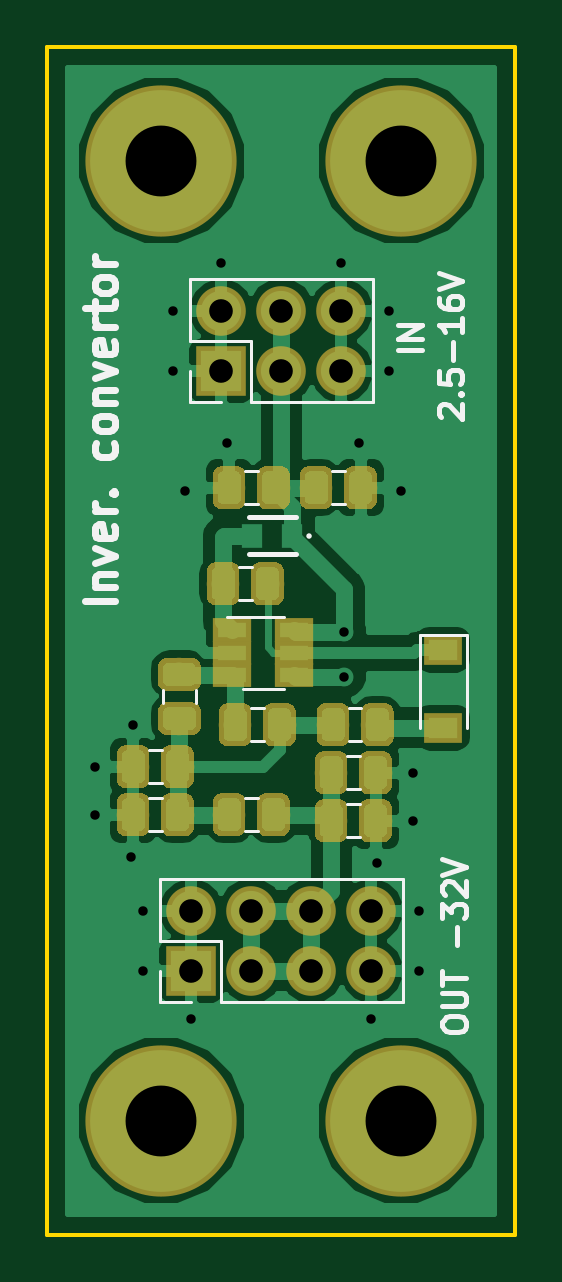
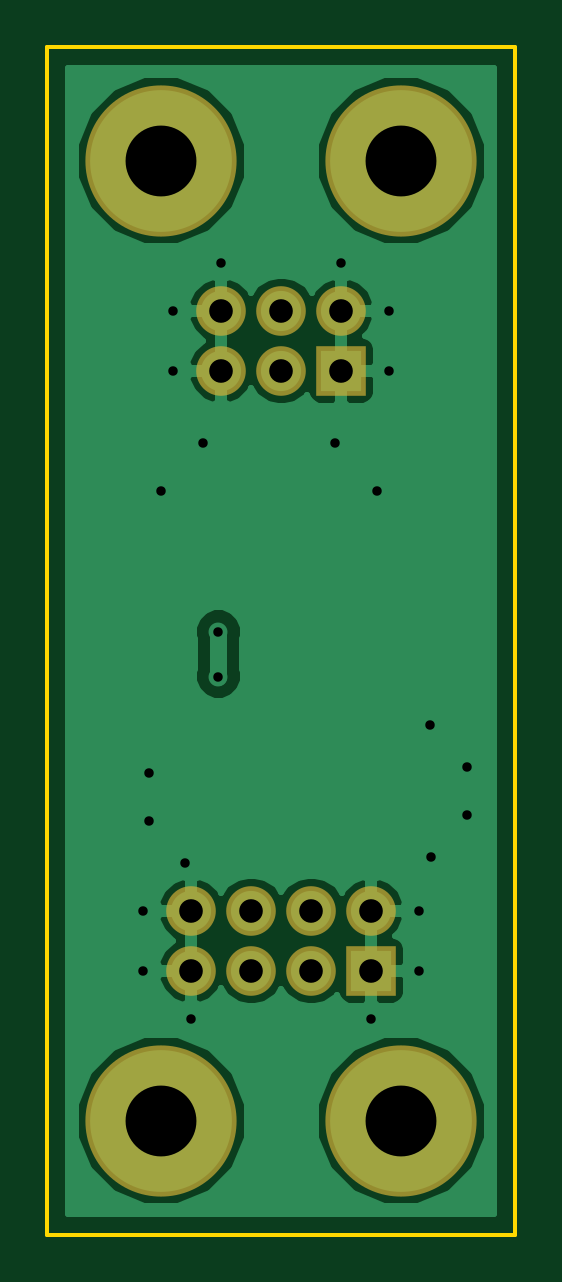
Circuit board: 8 layer files. Board 19.8 x 50.3 mm.
- bottom_copper: LT3483-B.Cu.gbr (21090 bytes)
- bottom_mask: LT3483-B.Mask.gbr (1274 bytes)
- outline: LT3483-Edge.Cuts.gbr (827 bytes)
- top_copper: LT3483-F.Cu.gbr (82805 bytes)
- top_mask: LT3483-F.Mask.gbr (43015 bytes)
- top_silk: LT3483-F.SilkS.gbr (10116 bytes)
- drill: LT3483-NPTH.drl (174 bytes)
- drill: LT3483-PTH.drl (889 bytes)

=== bottom_copper: LT3483-B.Cu.gbr (21090 bytes, source omitted) ===
=== bottom_mask: LT3483-B.Mask.gbr ===
G04 #@! TF.GenerationSoftware,KiCad,Pcbnew,(6.0.0-rc1-dev-205-gc0615c5ef)*
G04 #@! TF.CreationDate,2019-09-06T07:46:29+02:00*
G04 #@! TF.ProjectId,LT3483,4C54333438332E6B696361645F706362,v01*
G04 #@! TF.SameCoordinates,Original*
G04 #@! TF.FileFunction,Soldermask,Bot*
G04 #@! TF.FilePolarity,Negative*
%FSLAX46Y46*%
G04 Gerber Fmt 4.6, Leading zero omitted, Abs format (unit mm)*
G04 Created by KiCad (PCBNEW (6.0.0-rc1-dev-205-gc0615c5ef)) date 09/06/19 07:46:29*
%MOMM*%
%LPD*%
G01*
G04 APERTURE LIST*
%ADD10C,6.400000*%
%ADD11R,2.100000X2.100000*%
%ADD12O,2.100000X2.100000*%
G04 APERTURE END LIST*
D10*
G04 #@! TO.C,MH1*
X172720000Y-132080000D03*
G04 #@! TD*
G04 #@! TO.C,MH2*
X182880000Y-132080000D03*
G04 #@! TD*
G04 #@! TO.C,MH3*
X182880000Y-91440000D03*
G04 #@! TD*
G04 #@! TO.C,MH4*
X172720000Y-91440000D03*
G04 #@! TD*
D11*
G04 #@! TO.C,J1*
X175260000Y-100330000D03*
D12*
X175260000Y-97790000D03*
X177800000Y-100330000D03*
X177800000Y-97790000D03*
X180340000Y-100330000D03*
X180340000Y-97790000D03*
G04 #@! TD*
D11*
G04 #@! TO.C,J2*
X173990000Y-125730000D03*
D12*
X173990000Y-123190000D03*
X176530000Y-125730000D03*
X176530000Y-123190000D03*
X179070000Y-125730000D03*
X179070000Y-123190000D03*
X181610000Y-125730000D03*
X181610000Y-123190000D03*
G04 #@! TD*
M02*

=== outline: LT3483-Edge.Cuts.gbr ===
G04 #@! TF.GenerationSoftware,KiCad,Pcbnew,(6.0.0-rc1-dev-205-gc0615c5ef)*
G04 #@! TF.CreationDate,2019-09-06T07:46:29+02:00*
G04 #@! TF.ProjectId,LT3483,4C54333438332E6B696361645F706362,v01*
G04 #@! TF.SameCoordinates,Original*
G04 #@! TF.FileFunction,Profile,NP*
%FSLAX46Y46*%
G04 Gerber Fmt 4.6, Leading zero omitted, Abs format (unit mm)*
G04 Created by KiCad (PCBNEW (6.0.0-rc1-dev-205-gc0615c5ef)) date 09/06/19 07:46:29*
%MOMM*%
%LPD*%
G01*
G04 APERTURE LIST*
%ADD10C,0.150000*%
G04 APERTURE END LIST*
D10*
X187706000Y-129286000D02*
X187706000Y-136906000D01*
X167894000Y-129286000D02*
X167894000Y-136906000D01*
X167894000Y-136906000D02*
X187706000Y-136906000D01*
X167894000Y-129286000D02*
X167894000Y-86614000D01*
X187706000Y-86614000D02*
X187706000Y-129286000D01*
X167894000Y-86614000D02*
X187706000Y-86614000D01*
M02*

=== top_copper: LT3483-F.Cu.gbr (82805 bytes, source omitted) ===
=== top_mask: LT3483-F.Mask.gbr (43015 bytes, source omitted) ===
=== top_silk: LT3483-F.SilkS.gbr (10116 bytes, source omitted) ===
=== drill: LT3483-NPTH.drl ===
M48
;DRILL file {KiCad (6.0.0-rc1-dev-205-gc0615c5ef)} date 09/06/19 07:46:31
;FORMAT={3:3/ absolute / metric / suppress leading zeros}
FMAT,2
METRIC,TZ
%
G90
G05
M71
T0
M30

=== drill: LT3483-PTH.drl ===
M48
;DRILL file {KiCad (6.0.0-rc1-dev-205-gc0615c5ef)} date 09/06/19 07:46:31
;FORMAT={3:3/ absolute / metric / suppress leading zeros}
FMAT,2
METRIC,TZ
T1C0.400
T2C1.000
T3C3.000
%
G90
G05
M71
T1
X169926Y-117094
X169926Y-119126
X171450Y-120904
X171529Y-115316
X171958Y-123190
X171958Y-125730
X173228Y-97790
X173228Y-100330
X173736Y-105410
X173990Y-127762
X175260Y-95758
X175514Y-103378
X180340Y-95758
X180465Y-113282
X180467Y-111379
X181102Y-103378
X181610Y-127762
X181864Y-121158
X182372Y-97790
X182372Y-100330
X182880Y-105410
X183388Y-117348
X183388Y-119380
X183642Y-123190
X183642Y-125730
T2
X173990Y-123190
X173990Y-125730
X176530Y-123190
X176530Y-125730
X179070Y-123190
X179070Y-125730
X181610Y-123190
X181610Y-125730
X175260Y-97790
X175260Y-100330
X177800Y-97790
X177800Y-100330
X180340Y-97790
X180340Y-100330
T3
X182880Y-132080
X172720Y-132080
X182880Y-91440
X172720Y-91440
T0
M30

